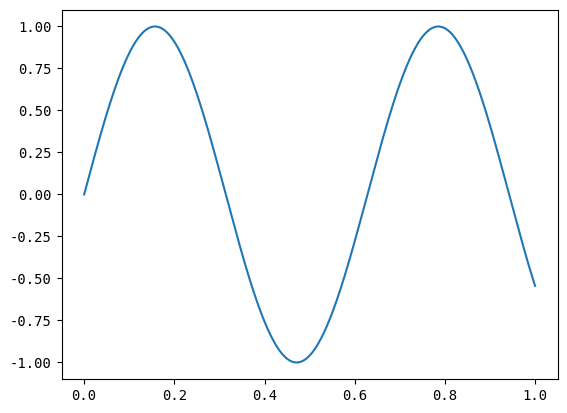

This chart was generated by the following Python code:
import numpy
import matplotlib.pyplot as plt
import numpy as np
from matplotlib.pyplot import plot
plt.rcParams['font.family'] = 'monospace '


class Plots(object):
    @staticmethod
    def maps(x, y, z):
        fig = plt.figure()
        ax = fig.add_subplot(111, projection='3d')
        plt.grid(True, which='major')
        plt.grid(True, which='minor')
        ax.plot_surface(x, y, z, cmap='inferno')
        ax.legend()
        plt.grid(True)
        plt.show()

    @staticmethod
    def time_maps(x, y):
        plt.plot(x, y)
        plt.grid(True, which='major')
        plt.grid(True, which='minor')
        ax.plot_surface(x, y, z, cmap='inferno')
        plt.minorticks_on()
        plt.xlabel('Time, sec')

if __name__ == "__main__":
    x = np.linspace(0, 1, 1000)
    y = np.sin(10 * x)
    z = np.cos(50 * x)
    plt.plot(x, y)
